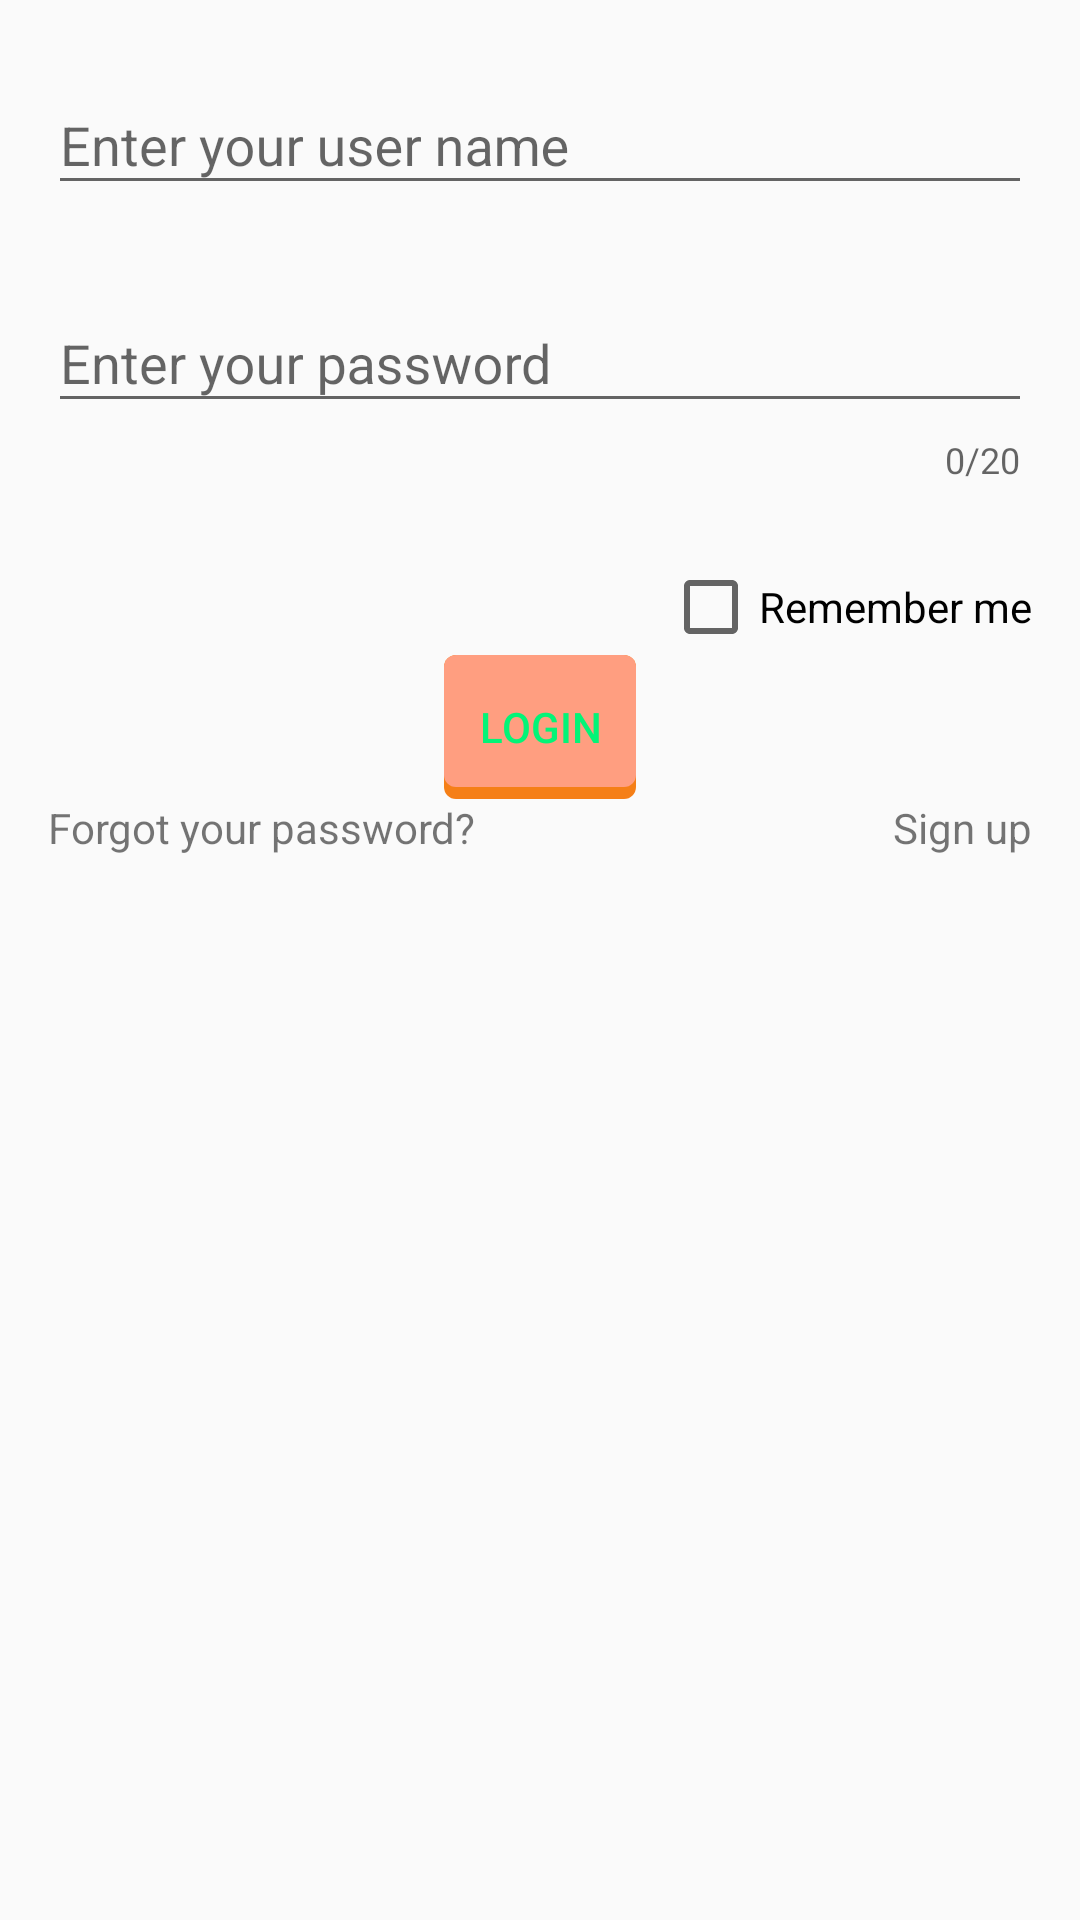

The Android layout XML behind this screen, and the referenced resources:
<!-- AndroidManifest.xml: application theme AppTheme -->
<!-- res/layout/activity_login.xml -->
<?xml version="1.0" encoding="utf-8"?>
<RelativeLayout xmlns:android="http://schemas.android.com/apk/res/android"
    xmlns:tools="http://schemas.android.com/tools"
    xmlns:app="http://schemas.android.com/apk/res-auto"
    android:id="@+id/activity_login_relative"
    android:layout_width="match_parent"
    android:layout_height="match_parent"
    android:paddingBottom="@dimen/activity_vertical_margin"
    android:paddingLeft="@dimen/activity_horizontal_margin"
    android:paddingRight="@dimen/activity_horizontal_margin"
    android:paddingTop="@dimen/activity_vertical_margin"
    tools:context="ismael.com.manageproductsprovider.LoginActivity">


    <android.support.design.widget.TextInputLayout
        android:layout_width="match_parent"
        android:layout_height="wrap_content"
        android:id="@+id/tilUser"
        android:layout_alignParentEnd="true"
        android:layout_alignParentRight="true"
        app:errorEnabled="true"
        app:hintTextAppearance="@style/hint">

        <EditText
            android:id="@+id/edtUser"
            android:layout_width="match_parent"
            android:layout_height="wrap_content"
            android:ems="10"
            android:inputType="text"
            android:hint="@string/messageUser"/>
    </android.support.design.widget.TextInputLayout>


    <android.support.design.widget.TextInputLayout
        android:layout_width="match_parent"
        android:layout_height="wrap_content"
        android:id="@+id/tilPassword"
        android:layout_alignParentEnd="true"
        android:layout_alignParentRight="true"
        android:layout_below="@id/tilUser"
        app:counterEnabled="true"
        app:counterMaxLength="20"
        app:errorEnabled="true"
        app:errorTextAppearance="@style/error"
        app:hintTextAppearance="@style/hint">

        <EditText
            android:id="@+id/edtPassword"
            android:layout_width="match_parent"
            android:layout_height="wrap_content"
            android:ems="10"
            android:hint="@string/messagePassword"
            android:inputType="textPassword"
            android:maxLength="20" />
    </android.support.design.widget.TextInputLayout>

    <CheckBox
        android:id="@+id/cbxRemember"
        android:layout_width="wrap_content"
        android:layout_height="wrap_content"
        android:layout_alignParentEnd="true"
        android:layout_alignParentRight="true"
        android:layout_below="@id/tilPassword"
        android:layout_marginTop="@dimen/widget_margin_top"
        android:text="@string/cbxRemember" />



    <Button
        android:id="@+id/btnLogin"
        style="?android:attr/buttonBarButtonStyle"
        android:layout_width="wrap_content"
        android:layout_height="wrap_content"
        android:background="@drawable/selbtnlogin"
        android:text="@string/btnLogin"
        android:layout_below="@id/cbxRemember"
        android:layout_centerHorizontal="true"/>

    <TextView
        android:layout_width="wrap_content"
        android:layout_height="wrap_content"
        android:text="@string/txvForgot"
        android:id="@+id/txvForgot"
        android:layout_below="@id/btnLogin"/>

    <TextView
        android:layout_width="wrap_content"
        android:layout_height="wrap_content"
        android:text="@string/txvSign"
        android:id="@+id/txvSign"
        android:layout_below="@id/btnLogin"
        android:layout_alignParentEnd="true" />

</RelativeLayout>
<!-- resources referenced by this layout -->
<resources>
  <dimen name="activity_horizontal_margin">16dp</dimen>
  <dimen name="activity_vertical_margin">16dp</dimen>
  <dimen name="widget_margin_top">25dp</dimen>
  <!-- drawable selbtnlogin (drawable) -->
  <?xml version="1.0" encoding="utf-8"?>
  <selector xmlns:android="http://schemas.android.com/apk/res/android">
      <item android:state_pressed="true" android:drawable="@drawable/btnlogin_pressed"/>
      <item android:state_focused="true" android:drawable="@drawable/btnlogin_focused"/>
      <item android:state_enabled="true" android:drawable="@drawable/btnlogin"/>
  </selector>
  <string name="btnLogin" translatable="false">Login</string>
  <string name="cbxRemember">Remember me</string>
  <string name="messagePassword">Enter your password</string>
  <string name="messageUser">Enter your user name</string>
  <string name="txvForgot">Forgot your password?</string>
  <string name="txvSign">Sign up</string>
  <style name="error" parent="TextAppearance.AppCompat.Caption">
          <item name="android:textColor">@color/colorError</item>
      </style>
  <style name="hint" parent="TextAppearance.Design.Hint">
          <item name="android:textColor">?attr/colorPrimary</item>
      </style>
  <style name="AppTheme" parent="Theme.AppCompat.Light.NoActionBar">
          
          <item name="colorPrimary">@color/colorPrimary</item>
          <item name="colorPrimaryDark">@color/colorPrimaryDark</item>
          <item name="colorAccent">@color/colorAccent</item>
  
          <item name="android:navigationBarColor">@color/colorPrimaryDark</item>
  
          <item name="android:windowDrawsSystemBarBackgrounds">true</item>
          <item name="android:statusBarColor">@android:color/transparent</item>
  
          <item name="actionModeStyle">@style/Widget.ActionMode</item>
          
      </style>
  <!-- drawable btnlogin_pressed (drawable) -->
  <?xml version="1.0" encoding="utf-8"?>
  <layer-list xmlns:android="http://schemas.android.com/apk/res/android">
      
      <item>
          <shape>
              <solid android:color="#558b2f"/>
  
              <corners android:radius="4dp"/>
          </shape>
      </item>
  
      
      <item android:bottom="4dp">
          <shape>
              <solid android:color="#8bc34a"/>
              <corners android:radius="4dp"/>
          </shape>
      </item>
  </layer-list>
  <!-- drawable btnlogin_focused (drawable) -->
  <?xml version="1.0" encoding="utf-8"?>
  <layer-list xmlns:android="http://schemas.android.com/apk/res/android">
      
      <item>
          <shape>
              <solid android:color="#3949ab"/>
  
              <corners android:radius="4dp"/>
          </shape>
      </item>
  
      
      <item android:bottom="4dp">
          <shape>
              <solid android:color="#546e7a"/>
              <corners android:radius="4dp"/>
          </shape>
      </item>
  </layer-list>
  <!-- drawable btnlogin (drawable) -->
  <?xml version="1.0" encoding="utf-8"?>
  <layer-list xmlns:android="http://schemas.android.com/apk/res/android">
      
      <item>
          <shape>
              <solid android:color="#f57f17"/>
  
              <corners android:radius="4dp"/>
          </shape>
      </item>
  
      
      <item android:bottom="4dp">
          <shape>
              <solid android:color="#ff9e80"/>
              <corners android:radius="4dp"/>
          </shape>
      </item>
  </layer-list>
  <color name="colorError">#ff0008</color>
  <color name="colorPrimary">#81acc7</color>
  <color name="colorPrimaryDark">#434fa0</color>
  <color name="colorAccent">#03f477</color>
  <style name="Widget.ActionMode" parent="Widget.AppCompat.ActionMode">
          <item name="background">@color/background_action_mode</item>
          <item name="android:background">@color/background_action_mode</item>
          <item name="actionModeBackground">@color/background_action_mode</item>
          <item name="android:actionModeBackground">@color/background_action_mode</item>
      </style>
  <color name="background_action_mode">#f44336</color>
</resources>
